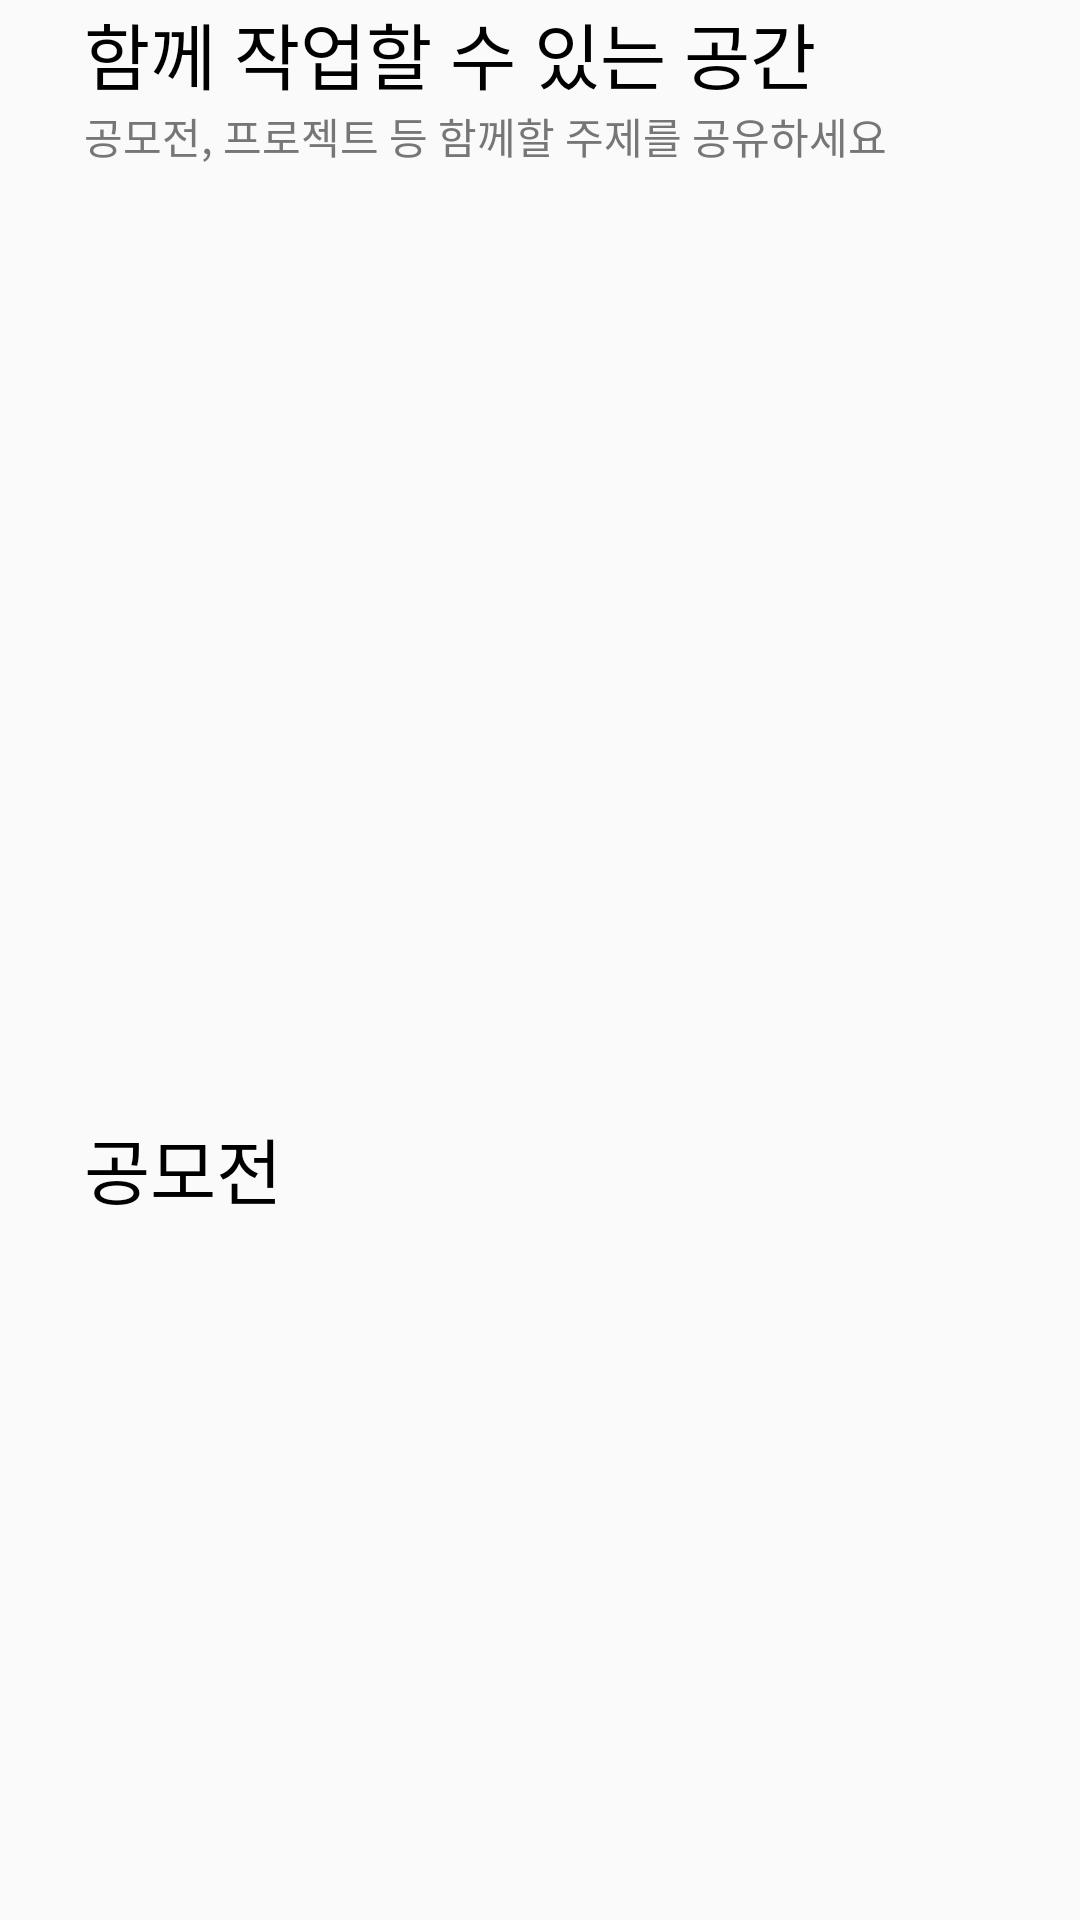

Produce the Android XML layout that renders to this screen, including the resource entries it uses.
<!-- AndroidManifest.xml: application theme Theme.UnderTheLamp -->
<!-- res/layout/fragment_information.xml -->
<?xml version="1.0" encoding="utf-8"?>
<androidx.constraintlayout.widget.ConstraintLayout xmlns:android="http://schemas.android.com/apk/res/android"
    xmlns:app="http://schemas.android.com/apk/res-auto"
    xmlns:tools="http://schemas.android.com/tools"
    android:layout_width="match_parent"
    android:layout_height="match_parent"
    tools:context=".information.InformationFragment">

    <TextView
        android:id="@+id/informationTitle"
        android:layout_width="wrap_content"
        android:layout_height="34dp"
        android:text="함께 작업할 수 있는 공간"
        android:fontFamily="@font/pretendard_semibold"
        android:textColor="@color/black"
        android:textSize="24sp"
        app:layout_constraintBottom_toBottomOf="parent"
        app:layout_constraintEnd_toEndOf="parent"
        app:layout_constraintStart_toStartOf="parent"
        app:layout_constraintTop_toTopOf="parent"
        android:layout_marginStart="28dp"
        android:layout_marginTop="0dp"
        app:layout_constraintVertical_bias="0.0"
        app:layout_constraintHorizontal_bias="0.0"/>

    <TextView
        android:id="@+id/informationSubTitle"
        android:layout_width="wrap_content"
        android:layout_height="wrap_content"
        android:text="공모전, 프로젝트 등 함께할 주제를 공유하세요"
        android:fontFamily="@font/pretendard_regular"
        android:textColor="@color/fontColor"
        android:textSize="14sp"
        app:layout_constraintBottom_toBottomOf="parent"
        app:layout_constraintEnd_toEndOf="parent"
        app:layout_constraintStart_toStartOf="parent"
        app:layout_constraintTop_toBottomOf="@+id/informationTitle"
        android:layout_marginTop="1dp"
        android:layout_marginStart="28dp"
        app:layout_constraintHorizontal_bias="0.0"
        app:layout_constraintVertical_bias="0.0" />

    <androidx.core.widget.NestedScrollView
        android:layout_width="match_parent"
        android:layout_height="wrap_content"
        app:layout_constraintTop_toBottomOf="@+id/informationSubTitle"
        app:layout_constraintBottom_toBottomOf="parent"
        app:layout_constraintStart_toStartOf="parent"
        app:layout_constraintEnd_toEndOf="parent"
        android:layout_marginTop="11dp"
        app:layout_constraintVertical_bias="0.0"
        android:scrollbars="none">

        <androidx.constraintlayout.widget.ConstraintLayout
            android:layout_width="match_parent"
            android:layout_height="wrap_content"
            android:orientation="vertical" >

            <androidx.recyclerview.widget.RecyclerView
                android:id="@+id/informationRank"
                android:layout_width="match_parent"
                android:layout_height="305dp"
                android:layout_marginStart="0dp"
                app:layout_constraintTop_toTopOf="parent"
                app:layout_constraintBottom_toBottomOf="parent"
                app:layout_constraintStart_toStartOf="parent"
                app:layout_constraintEnd_toEndOf="parent"
                app:layout_constraintVertical_bias="0.0"
                app:layout_constraintHorizontal_bias="0.0" />

            <TextView
                android:id="@+id/contestText"
                android:layout_width="wrap_content"
                android:layout_height="34dp"
                android:layout_marginStart="28dp"
                android:layout_marginTop="305dp"
                android:fontFamily="@font/pretendard_semibold"
                android:text="공모전"
                android:textColor="@color/black"
                android:textSize="24sp"
                app:layout_constraintTop_toTopOf="parent"
                app:layout_constraintBottom_toBottomOf="parent"
                app:layout_constraintStart_toStartOf="parent"
                app:layout_constraintEnd_toEndOf="parent"
                app:layout_constraintVertical_bias="0.0"
                app:layout_constraintHorizontal_bias="0.0"/>

            <androidx.recyclerview.widget.RecyclerView
                android:id="@+id/contestRecyclerView"
                android:layout_width="340dp"
                android:layout_height="500dp"
                android:layout_marginStart="25dp"
                android:layout_marginTop="12dp"
                app:layout_constraintTop_toBottomOf="@+id/contestText"
                app:layout_constraintBottom_toBottomOf="parent"
                app:layout_constraintStart_toStartOf="parent"
                app:layout_constraintEnd_toEndOf="parent"
                app:layout_constraintHorizontal_bias="0.0"
                app:layout_constraintVertical_bias="0.0"
                android:nestedScrollingEnabled="false"/>

        </androidx.constraintlayout.widget.ConstraintLayout>
    </androidx.core.widget.NestedScrollView>

</androidx.constraintlayout.widget.ConstraintLayout>
<!-- resources referenced by this layout -->
<resources>
  <color name="black">#FF000000</color>
  <color name="fontColor">#767676</color>
  <style name="Theme.UnderTheLamp" parent="Theme.AppCompat.Light.NoActionBar">
          
          <item name="colorPrimary">@color/colorPrimary</item>
          <item name="colorPrimaryDark">@color/colorPrimaryDark</item>
          <item name="colorAccent">@color/colorAccent</item>
      </style>
  <color name="colorPrimary">#ededed</color>
  <color name="colorPrimaryDark">#e1e1e1</color>
  <color name="colorAccent">#FABE00</color>
</resources>
